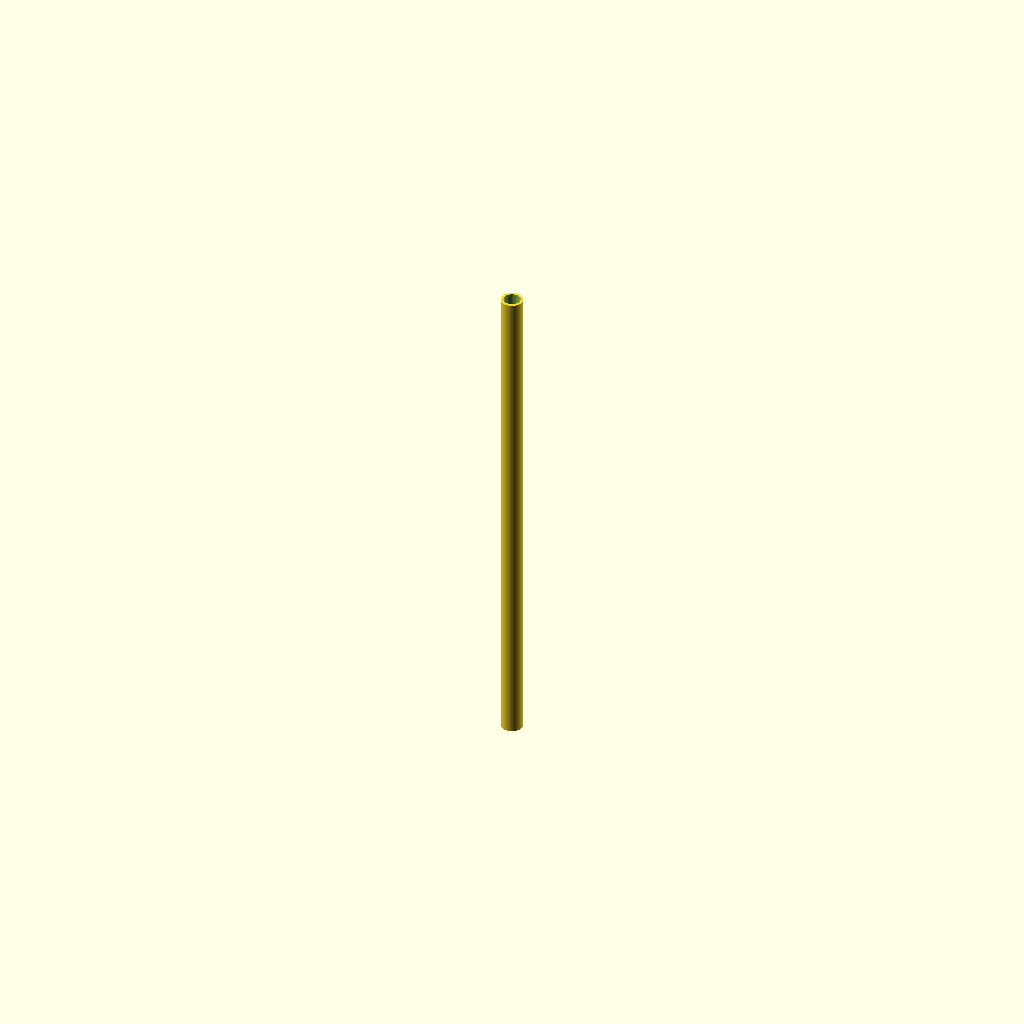
Cell 1: rendered with the file's own defaults.
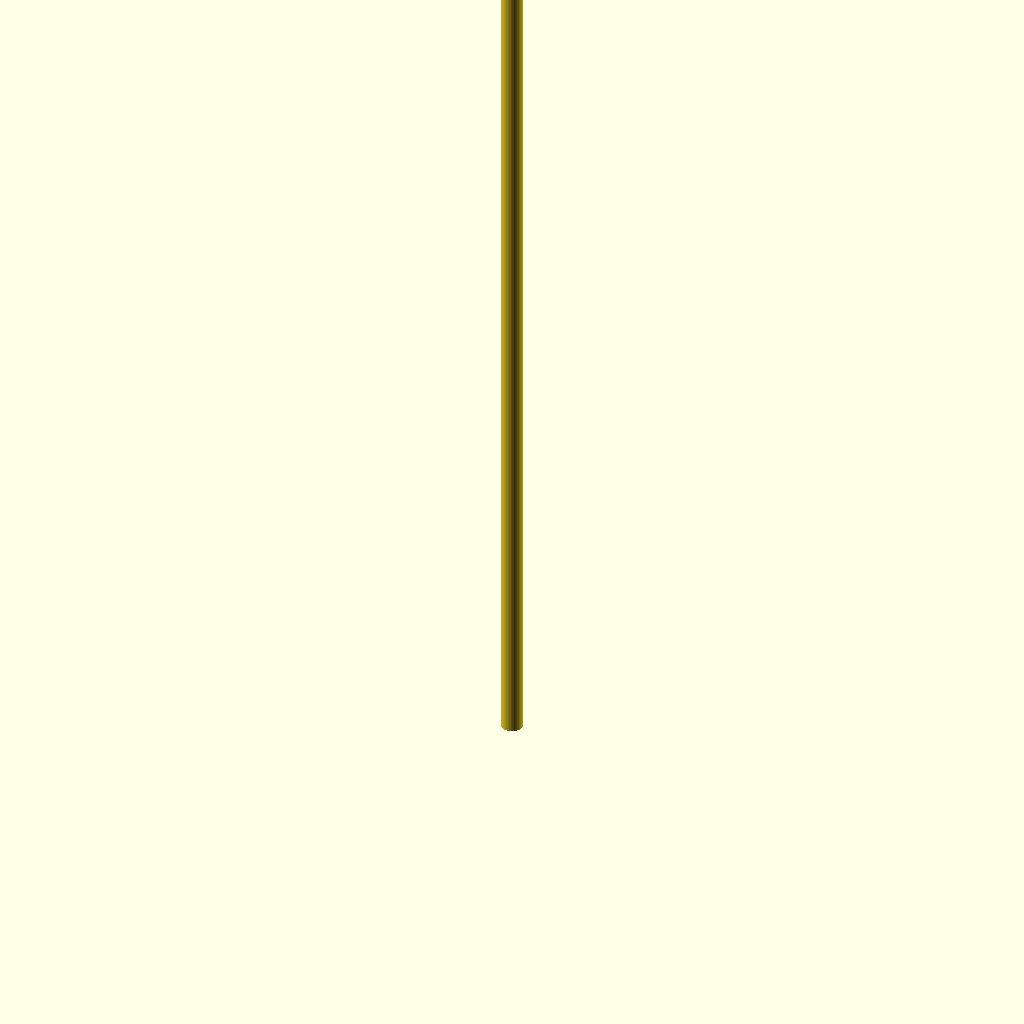
Cell 2: c_in_per_sec = 27104 (everything else at default).
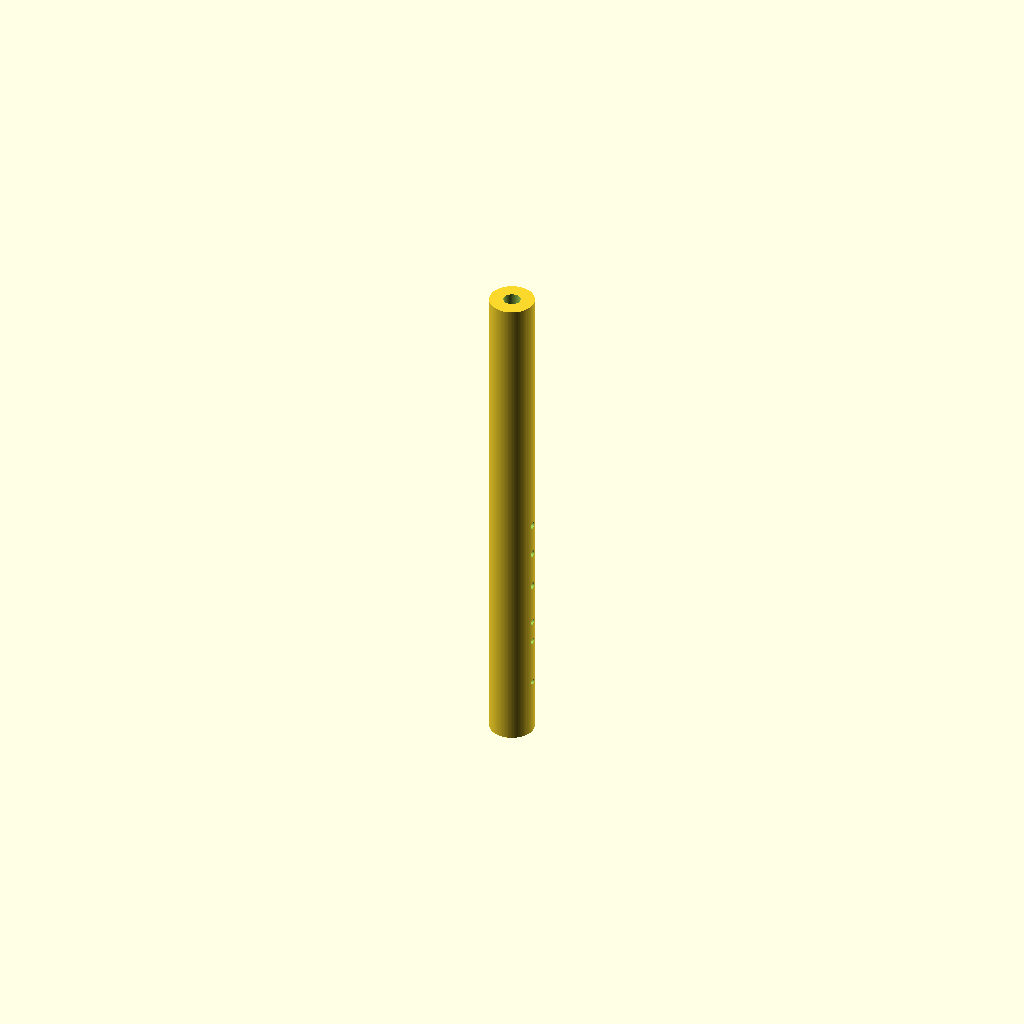
Cell 3 — body_od_in set to 2, the other parameters unchanged.
All cells are drawn from one camera (rotation 55°, 0°, 25°, orthographic, colour scheme Cornfield), so only the parameter changes between them.
Source of the model, cad/irish-flute.scad:
// =============================================================
// Irish Flute — Parametric OpenSCAD Master
// =============================================================
// Source of truth: design.md (Governing Model + Tone-Hole First Pass table),
// family-spec.csv (IFL-D4 row), cut-list.csv (stock/OD).
//
// Authority status: pending_measurement — NOT fabrication authority until
// reviewed against a measured D4 prototype (validation.csv V-FUND and
// per-hole cents-error rows). See cad/mcp-session-log.md for provenance.
//
// SCOPE BOUNDARY (tuning-sensitive geometry intentionally out of scope):
//   - Embouchure window/bevel geometry is NOT modeled here. design.md A2
//     notes the embouchure correction is only an ordinary open-end
//     approximation; real embouchure cutting must be hand-refined and
//     play-tested (cad/README.md "Model Order" step 2).
//   - Tone-hole undercutting/voicing is NOT modeled; holes are drawn at
//     the design.md starter diameters only, "drill undersize and tune
//     up incrementally" (design.md A3).
//   - This is an open-open cylindrical-bore envelope + tone-hole position
//     schedule only, per the instrument-maker starter-generator boundary.
// =============================================================

$fn = 96;

// --------- INPUT PARAMETERS (edit only against design.md / family-spec.csv) ---

// Governing acoustic model (design.md "Governing Model"): open-open
// cylindrical pipe.  f = c / (2*L_eff);  L_eff = c / (2*f);
// L_bore = L_eff - 2*(0.6*r)   [two open-end corrections]
c_in_per_sec      = 13552;   // speed of sound @ 68F/20C (design.md)
f_root_hz         = 293.66;  // D4 target (design.md, family-spec.csv IFL-D4)

bore_id_in        = 0.750;   // D4 prototype bore ID (design.md; family-spec.csv bore_id_mm=19.0)
bore_r_in         = bore_id_in / 2;

body_od_in        = 1.000;   // finished OD (cut-list.csv item 1 final_od_in)
wall_in           = (body_od_in - bore_id_in) / 2;  // = 0.125 in (design.md A4)

L_eff_in          = c_in_per_sec / (2 * f_root_hz);           // acoustic length
end_corr_total_in = 2 * (0.6 * bore_r_in);                    // two open ends
L_bore_in         = L_eff_in - end_corr_total_in;             // first-order physical bore

// Tone-hole schedule — design.md "Tone-Hole First Pass" table.
// [note, freq_hz, distance_from_foot_in, starter_diameter_in]
// distance_from_foot = L_eff * (1 - f_root/f_hole); tabulated in design.md,
// reproduced here as data (not re-derived) so this file matches the
// reviewed design.md table exactly. Diameters are conservative starters —
// "drill undersize and tune up incrementally" (design.md A3).
tone_holes = [
    ["E4",  329.63,  2.58, 0.250],
    ["F#4", 369.99,  4.76, 0.281],
    ["G4",  392.00,  5.77, 0.281],
    ["A4",  440.00,  7.68, 0.313],
    ["B4",  493.88,  9.38, 0.313],
    ["C#5", 554.37, 10.89, 0.313],
];

hole_drill_len_in = wall_in * 4;  // clean through-cut allowance for the diff() cutter

// --------- MODULES ---------------------------------------------------------

// Cylindrical body: OD wall around the bore, length = L_bore_in (first-order;
// design.md notes a further 1.87 in trim/setup allowance before final cut —
// not modeled here, this is the target bore length only).
module flute_body() {
    difference() {
        cylinder(h = L_bore_in, d = body_od_in);
        translate([0, 0, -0.01])
            cylinder(h = L_bore_in + 0.02, d = bore_id_in);
    }
}

// One tone hole, drilled radially at the documented distance from the foot
// (z=0) end, on the +X side of the body.
module tone_hole(distance_from_foot_in, diameter_in) {
    translate([0, 0, distance_from_foot_in])
        rotate([0, 90, 0])
            cylinder(h = hole_drill_len_in, d = diameter_in, center = true);
}

// Top-level assembly: body with all six tone holes cut.
module irish_flute_d4() {
    difference() {
        flute_body();
        for (h = tone_holes) {
            tone_hole(h[2], h[3]);
        }
    }
}

irish_flute_d4();

echo(str("L_eff (acoustic length) = ", L_eff_in, " in"));
echo(str("L_bore (first-order physical bore) = ", L_bore_in, " in"));
echo(str("bore_id = ", bore_id_in, " in;  body_od = ", body_od_in, " in;  wall = ", wall_in, " in"));
echo(str("tone holes modeled: ", len(tone_holes)));
Parameter table extracted from the source (name, type, default, range or options):
c_in_per_sec: number, default 13552
f_root_hz: number, default 293.66
bore_id_in: number, default 0.75
body_od_in: number, default 1
